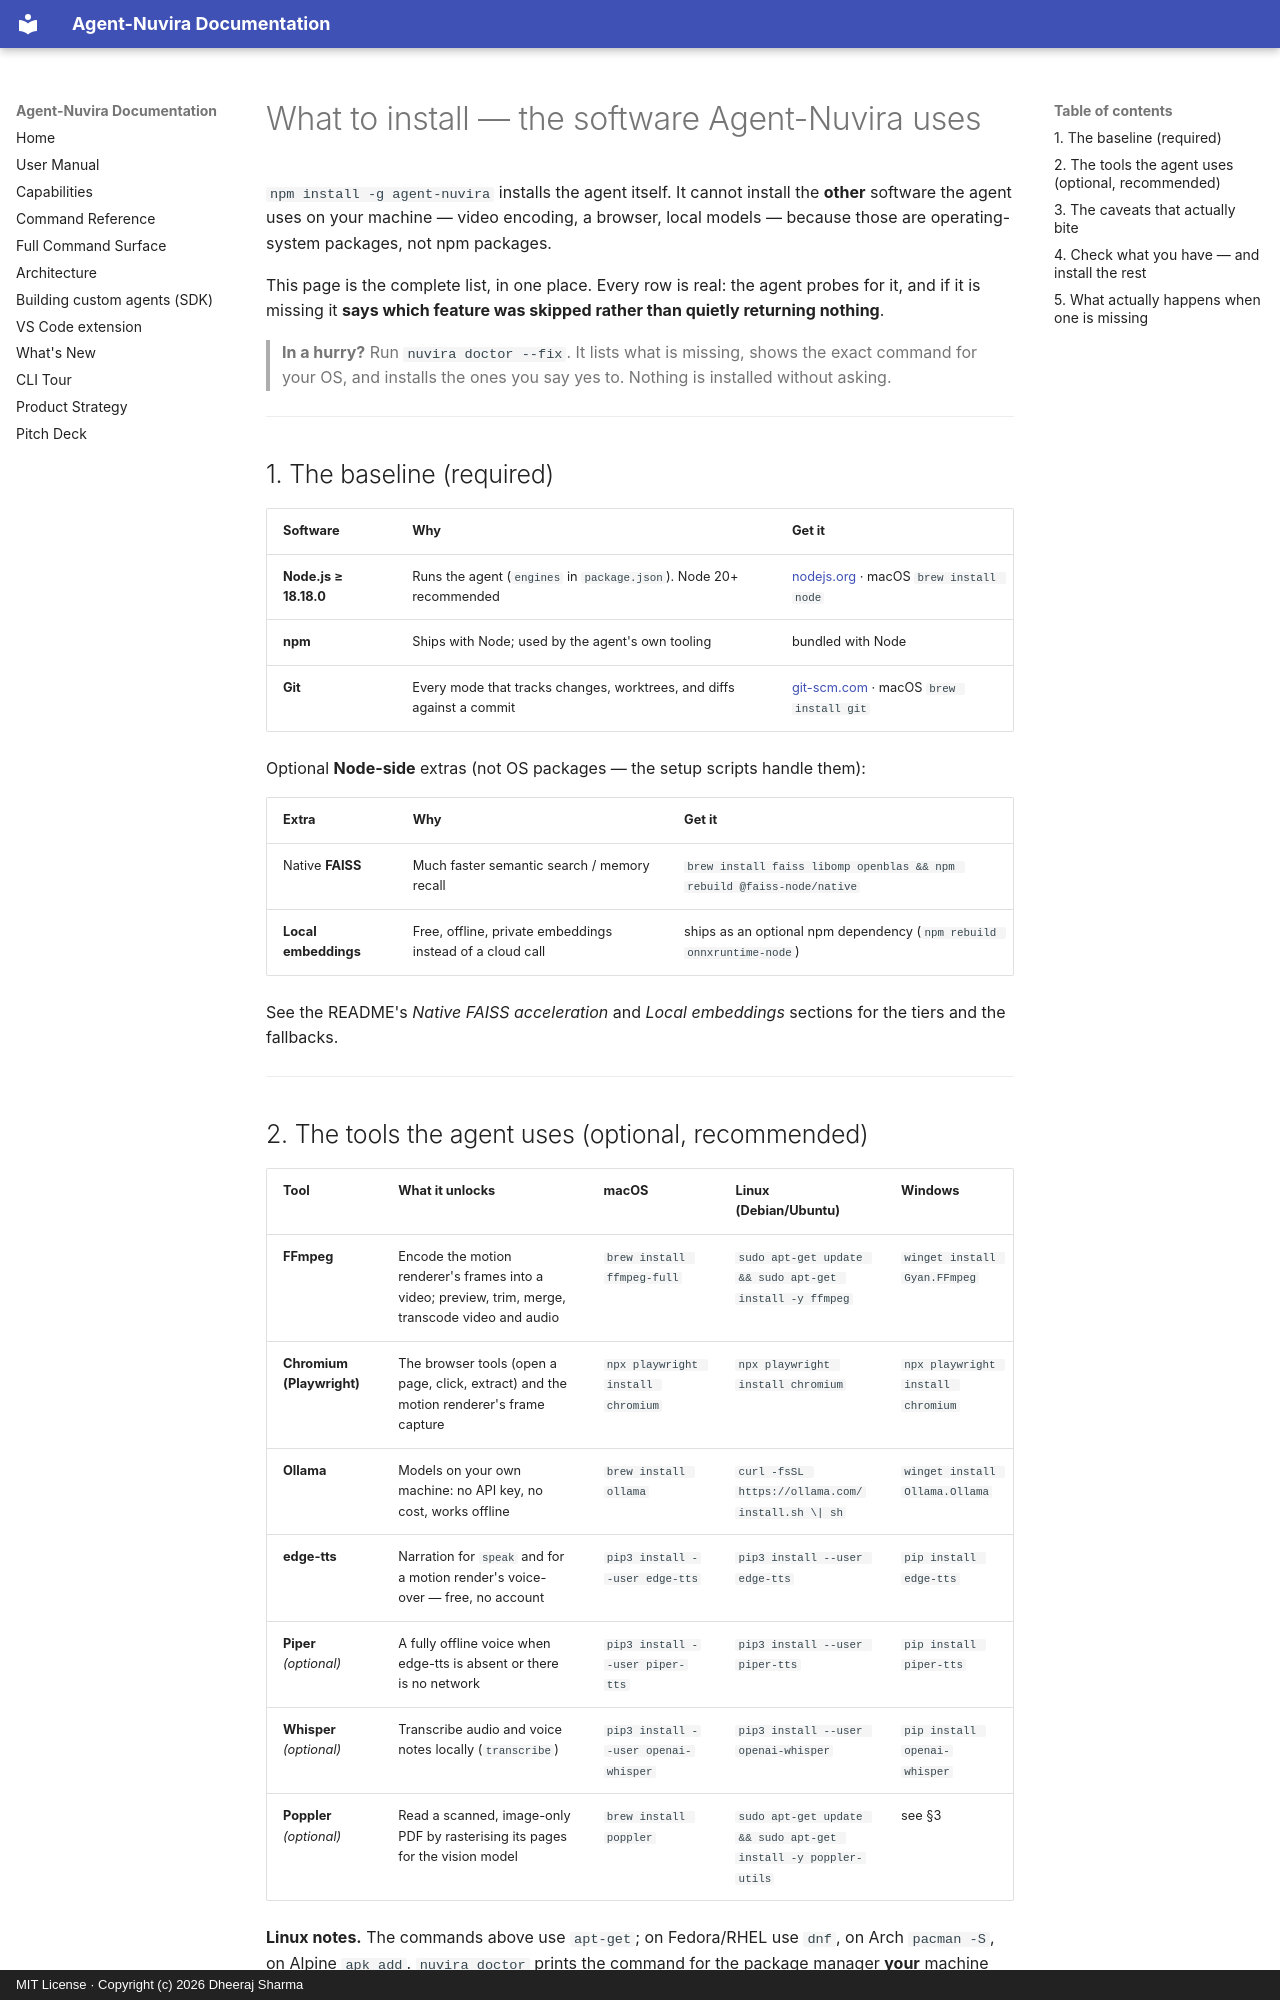

repository: imdheerajKube/agent-nuvira-documentation · page: dependencies/index.html · generator: mkdocs · copyright: MIT License · Copyright (c) 2026 Dheeraj Sharma

# What to install — the software Agent-Nuvira uses

`npm install -g agent-nuvira` installs the agent itself. It cannot install the
**other** software the agent uses on your machine — video encoding, a browser,
local models — because those are operating-system packages, not npm packages.

This page is the complete list, in one place. Every row is real: the agent
probes for it, and if it is missing it **says which feature was skipped rather
than quietly returning nothing**.

> **In a hurry?** Run `nuvira doctor --fix`. It lists what is missing, shows the
> exact command for your OS, and installs the ones you say yes to. Nothing is
> installed without asking.

---

## 1. The baseline (required)

| Software | Why | Get it |
|---|---|---|
| **Node.js ≥ 18.18.0** | Runs the agent (`engines` in `package.json`). Node 20+ recommended | [nodejs.org](https://nodejs.org/) · macOS `brew install node` |
| **npm** | Ships with Node; used by the agent's own tooling | bundled with Node |
| **Git** | Every mode that tracks changes, worktrees, and diffs against a commit | [git-scm.com](https://git-scm.com/downloads) · macOS `brew install git` |

Optional **Node-side** extras (not OS packages — the setup scripts handle them):

| Extra | Why | Get it |
|---|---|---|
| Native **FAISS** | Much faster semantic search / memory recall | `brew install faiss libomp openblas && npm rebuild @faiss-node/native` |
| **Local embeddings** | Free, offline, private embeddings instead of a cloud call | ships as an optional npm dependency (`npm rebuild onnxruntime-node`) |

See the README's *Native FAISS acceleration* and *Local embeddings* sections for
the tiers and the fallbacks.

---
